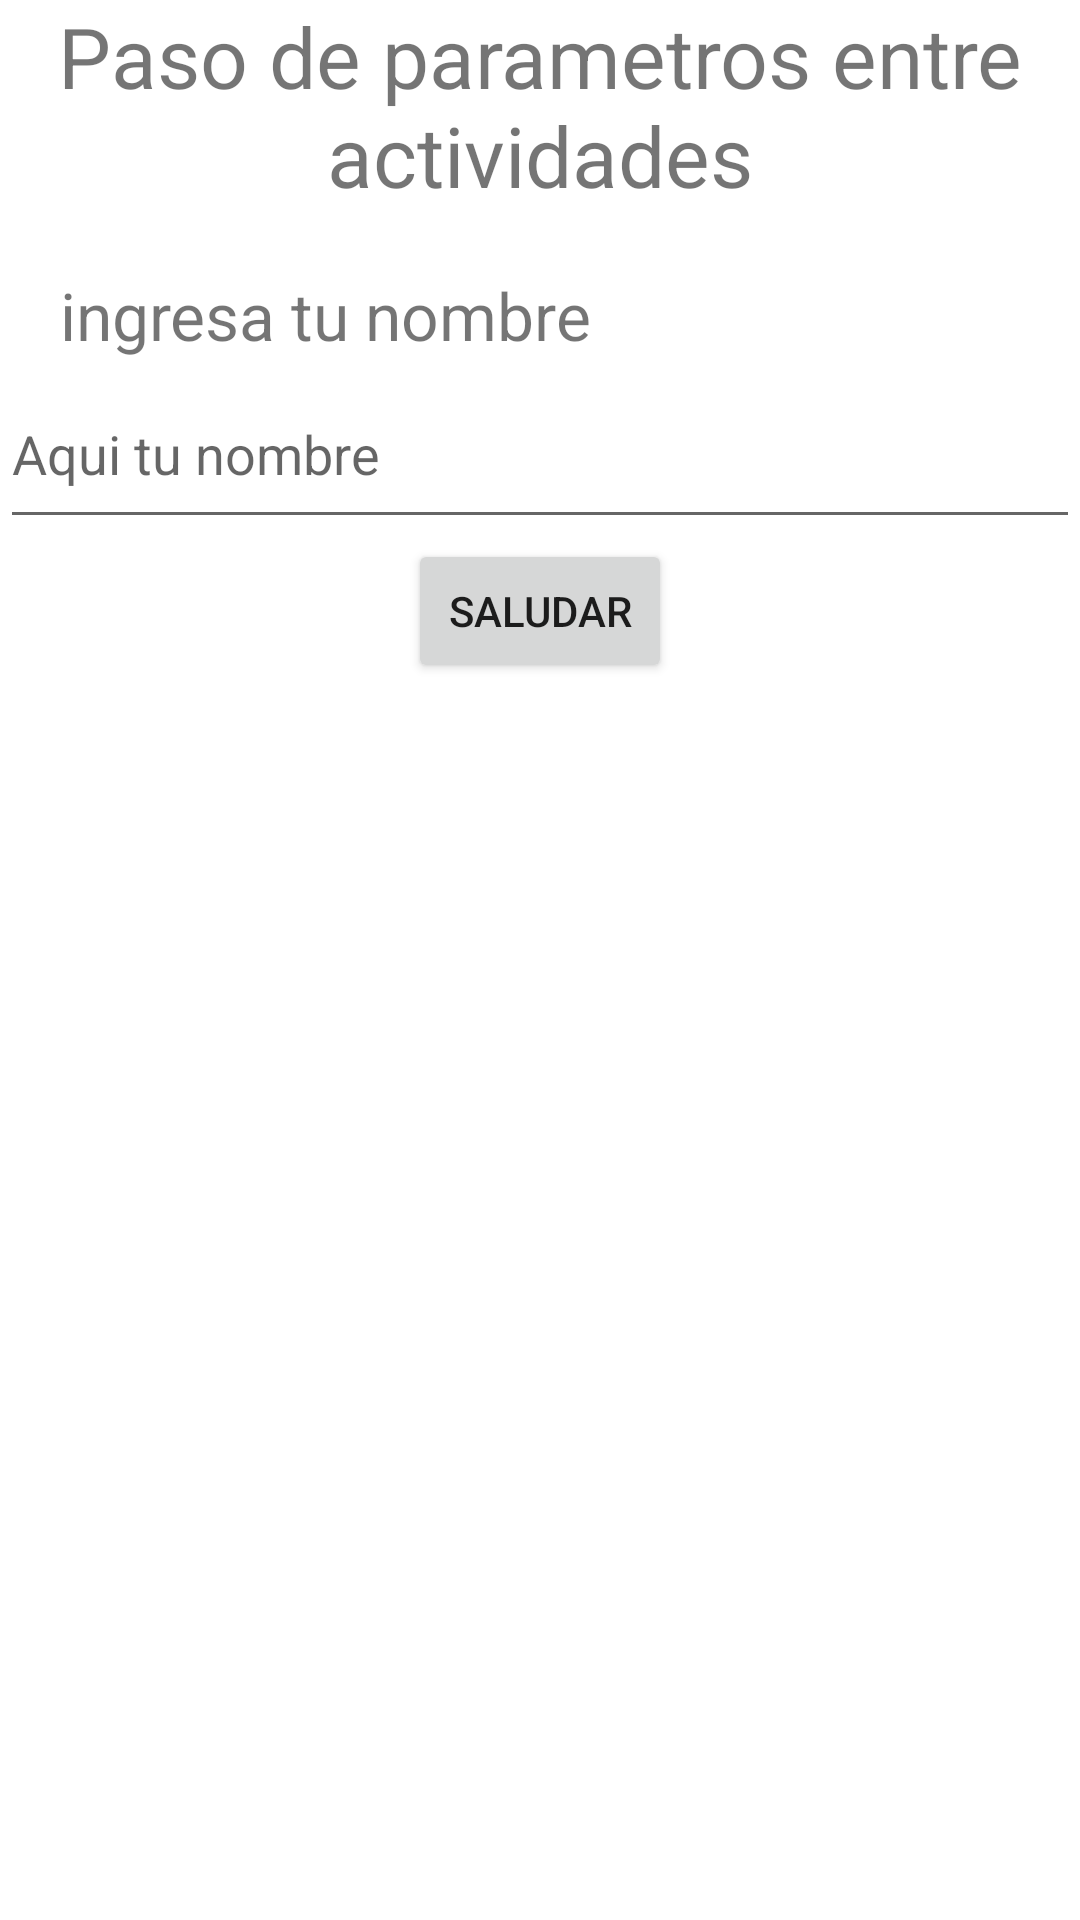

Layout XML and referenced resources for this Android screen:
<!-- AndroidManifest.xml: application theme Theme.TSDMH_7S21_252_RPAD_P1E4 -->
<!-- res/layout/activity_principal.xml -->
<?xml version="1.0" encoding="utf-8"?>
<androidx.constraintlayout.widget.ConstraintLayout xmlns:android="http://schemas.android.com/apk/res/android"
    xmlns:app="http://schemas.android.com/apk/res-auto"
    xmlns:tools="http://schemas.android.com/tools"
    android:id="@+id/main"
    android:layout_width="match_parent"
    android:layout_height="match_parent"
    tools:context=".PrincipalActivity">

    <TextView
        android:id="@+id/textView"
        android:layout_width="wrap_content"
        android:layout_height="wrap_content"
        android:gravity="center"
        android:text="@string/p1t1"
        android:textSize="28sp"
        app:layout_constraintEnd_toEndOf="parent"
        app:layout_constraintStart_toStartOf="parent"
        app:layout_constraintTop_toTopOf="parent" />

    <TextView
        android:id="@+id/textView2"
        android:layout_width="wrap_content"
        android:layout_height="wrap_content"
        android:layout_marginStart="20dp"
        android:layout_marginTop="20dp"
        android:text="@string/p1lbl1"
        android:textSize="22sp"
        app:layout_constraintStart_toStartOf="parent"
        app:layout_constraintTop_toBottomOf="@+id/textView" />

    <EditText
        android:id="@+id/txtnombre"
        android:layout_width="0dp"
        android:layout_height="60dp"
        android:autofillHints="name"
        android:ems="10"
        android:hint="@string/p1h1"
        android:inputType="text"
        app:layout_constraintEnd_toEndOf="parent"
        app:layout_constraintStart_toStartOf="parent"
        app:layout_constraintTop_toBottomOf="@+id/textView2" />

    <Button
        android:id="@+id/p1btn1"
        android:layout_width="wrap_content"
        android:layout_height="wrap_content"
        android:onClick="Onclickboton"
        android:text="@string/p1btn1"
        app:layout_constraintEnd_toEndOf="parent"
        app:layout_constraintStart_toStartOf="parent"
        app:layout_constraintTop_toBottomOf="@+id/txtnombre" />
</androidx.constraintlayout.widget.ConstraintLayout>
<!-- resources referenced by this layout -->
<resources>
  <string name="p1btn1">saludar</string>
  <string name="p1h1">Aqui tu nombre</string>
  <string name="p1lbl1">ingresa tu nombre</string>
  <string name="p1t1">Paso de parametros entre actividades</string>
  <style name="Theme.TSDMH_7S21_252_RPAD_P1E4" parent="Theme.MaterialComponents.DayNight.DarkActionBar">
          
          <item name="colorPrimary">@color/purple_500</item>
          <item name="colorPrimaryVariant">@color/purple_700</item>
          <item name="colorOnPrimary">@color/white</item>
          
          <item name="colorSecondary">@color/teal_200</item>
          <item name="colorSecondaryVariant">@color/teal_700</item>
          <item name="colorOnSecondary">@color/black</item>
          
          <item name="android:statusBarColor">?attr/colorPrimaryVariant</item>
          
      </style>
  <!-- not gathered from this repository: default colours our renderer supplied (Android Studio template values) -->
  <color name="purple_500">#FF6200EE</color>
  <color name="purple_700">#FF3700B3</color>
  <color name="teal_200">#FF03DAC5</color>
  <color name="teal_700">#FF018786</color>
  <color name="black">#FF000000</color>
  <color name="white">#FFFFFFFF</color>
</resources>
